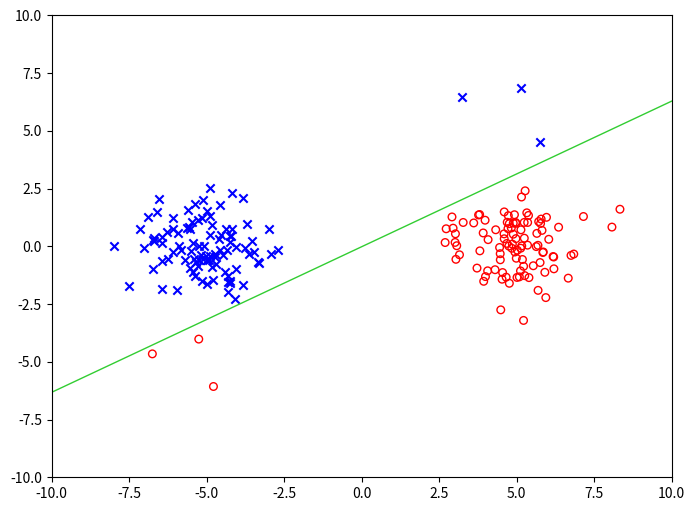

Reproduce this figure in Python. (Note: this script raises an exception after producing the figure.)
import numpy as np
import matplotlib.pyplot as plt
np.random.seed(100)


def generate_data(sample_size):
    x = np.random.normal(size=(sample_size, 3))
    x[:, 2] = 1.
    x[:sample_size // 2, 0] -= 5.
    x[sample_size // 2:, 0] += 5.
    y = np.concatenate([np.ones(sample_size // 2, dtype=np.int64),
                        -np.ones(sample_size // 2, dtype=np.int64)])
    x[:3, 1] -= 5.
    y[:3] = -1
    x[-3:, 1] += 5.
    y[-3:] = 1
    return x, y


def svm(x, y, l, lr):
    w = np.zeros(3)
    prev_w = w.copy()
    grad = np.zeros(3)
    R = np.eye(3)
    for i in range(10000):
        f_x = np.dot(x, w)
        tmp = 1 - f_x * y
        for i in range(tmp.shape[0]):
            if tmp[i] <= 0:
                grad += np.zeros(3)
            else:
                grad -= y[i] * x[i]
        w -= lr * (grad + l * np.dot(R, w))
        if np.linalg.norm(w - prev_w) < 1e-3:
            break
        prev_w = w.copy()
    return w


def visualize(x, y, w):
    fig = plt.figure(figsize=(8, 6), dpi=200)
    plt.xlim(-10, 10)
    plt.ylim(-10, 10)
    plt.scatter(x[y == 1, 0], x[y == 1, 1], c='b', marker='x')
    plt.scatter(x[y == -1, 0], x[y == -1, 1], facecolors='none',
                edgecolors='r', marker='o', s=30)
    plt.plot([-10, 10], -(w[2] + np.array([-10, 10]) * w[0]) / w[1], c='limegreen', lw=1)
    return fig


x, y = generate_data(200)
w = svm(x, y, l=0.1, lr=1)
fig = visualize(x, y, w)
plt.savefig('../../output/Lec6/result.png', bbox_inches='tight')
